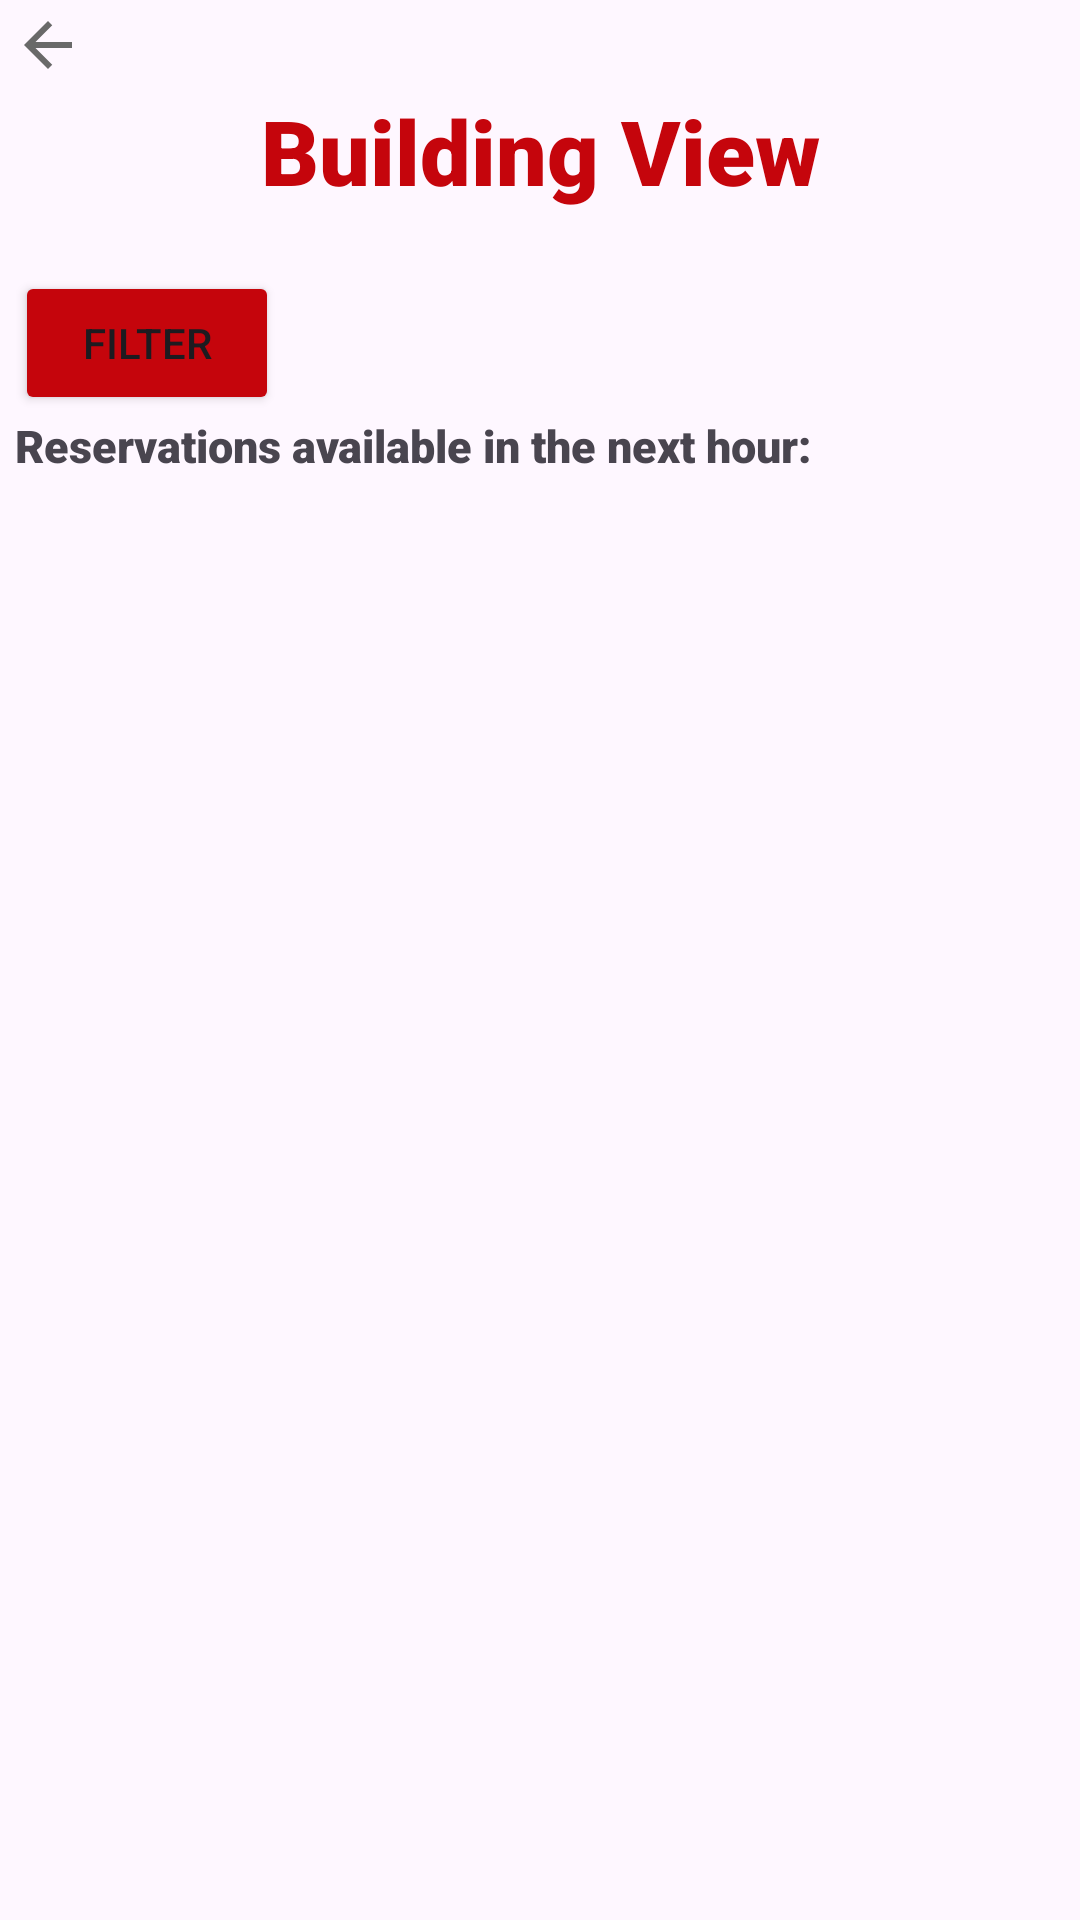

This screen was rendered from an Android layout file. Write that file and the resources it references.
<!-- AndroidManifest.xml: application theme Theme.ReservUW -->
<!-- res/layout/activity_building_view.xml -->
<?xml version="1.0" encoding="utf-8"?>
<LinearLayout android:layout_width="match_parent"
    android:layout_height="match_parent"
    xmlns:tools="http://schemas.android.com/tools"
    android:orientation="vertical"
    tools:context=".BuildingActivity"
    xmlns:android="http://schemas.android.com/apk/res/android"
    xmlns:app="http://schemas.android.com/apk/res-auto">
<LinearLayout
    android:layout_width="match_parent"
    android:layout_height="wrap_content">

    <ImageButton
        android:id="@+id/backButton"
        android:layout_width="32dp"
        android:layout_height="30dp"
        android:background="?attr/selectableItemBackgroundBorderless"
        android:src="@drawable/ic_back_arrow"
        android:clickable="true"
        />
    <Space
        android:layout_width="340dp"
        android:layout_height="wrap_content"/>
    <ImageButton
        android:id="@+id/filterB"
        android:layout_width="32dp"
        android:layout_height="30dp"
        android:background="?attr/selectableItemBackgroundBorderless"
        android:src="@drawable/ic_filter"
        android:clickable="true"
        />
</LinearLayout>


    <TextView
        android:id="@+id/building_view_title"
        android:layout_width="match_parent"
        android:layout_height="wrap_content"
        android:gravity="center"
        android:textSize="30dp"
        android:fontFamily= "sans-serif-black"
        android:text="Building View"
        android:textColor="@color/UWcolor"/>




    <ImageView
        android:layout_width="match_parent"
        android:layout_height="wrap_content"
        android:id="@+id/buildingImageView"
        android:layout_marginVertical="10dp" />
    <Button
        android:layout_width="wrap_content"
        android:layout_height="wrap_content"
        android:id="@+id/filterButton"
        android:text="Filter"
        android:backgroundTint="@color/UWcolor"
        android:layout_marginStart="5dp"
        />

    <TextView
        android:layout_width="wrap_content"
        android:layout_height="wrap_content"
        android:text="Reservations available in the next hour: "
        android:layout_marginStart="5dp"
        android:textSize="15dp"
        android:gravity="center"
        android:fontFamily="sans-serif-black"/>

    <androidx.recyclerview.widget.RecyclerView
        android:layout_margin="5dp"
        android:layout_width="match_parent"
        android:layout_height="wrap_content"
        android:id="@+id/buildingRecyclerView"/>


</LinearLayout>
<!-- resources referenced by this layout -->
<resources>
  <color name="UWcolor">#C5050C</color>
  <!-- drawable ic_back_arrow (drawable) -->
  <vector android:autoMirrored="true" android:height="24dp"
      android:tint="@color/dimGray" android:viewportHeight="24"
      android:viewportWidth="24" android:width="24dp" xmlns:android="http://schemas.android.com/apk/res/android">
      <path android:fillColor="@android:color/white" android:pathData="M20,11H7.83l5.59,-5.59L12,4l-8,8 8,8 1.41,-1.41L7.83,13H20v-2z"/>
  </vector>
  <!-- drawable ic_filter (drawable) -->
  <vector android:height="24dp" android:tint="@color/dimGray"
      android:viewportHeight="24" android:viewportWidth="24"
      android:width="24dp" xmlns:android="http://schemas.android.com/apk/res/android">
      <path android:fillColor="@android:color/white" android:pathData="M4.25,5.61C6.27,8.2 10,13 10,13v6c0,0.55 0.45,1 1,1h2c0.55,0 1,-0.45 1,-1v-6c0,0 3.72,-4.8 5.74,-7.39C20.25,4.95 19.78,4 18.95,4H5.04C4.21,4 3.74,4.95 4.25,5.61z"/>
  </vector>
  <style name="Theme.ReservUW" parent="Base.Theme.ReservUW" />
  <color name="dimGray">#696969</color>#696969
  <style name="Base.Theme.ReservUW" parent="Theme.Material3.DayNight.NoActionBar">
          
          
          <item name="colorPrimary">@color/lightGray</item>
          <item name="colorPrimaryDark">@color/UWcolor</item>
          <item name="colorAccent">@color/UWcolor</item>
      </style>
  <color name="lightGray">#70D3D3D3</color>
</resources>
